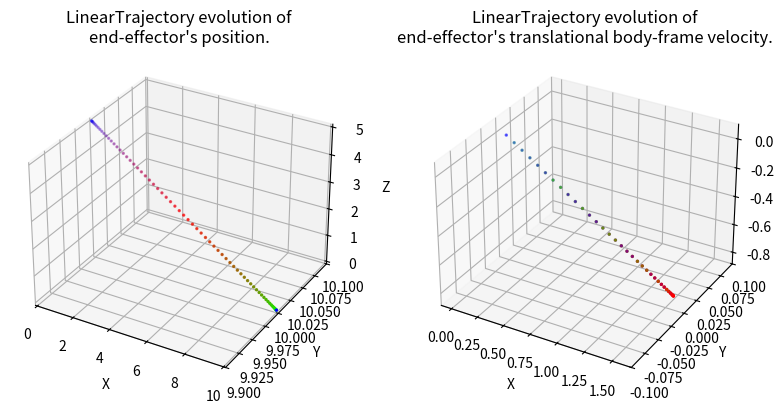

Source code (Python):
#!/usr/bin/env/python

import numpy as np
import matplotlib.pyplot as plt
import matplotlib.animation as animation
import argparse

"""
Enya, Osher.
Set of classes for defining SE(3) trajectories for the end effector of a robot 
manipulator
"""

# From https://automaticaddison.com/how-to-convert-euler-angles-to-quaternions-using-python/
def get_quaternion_from_euler(roll, pitch, yaw):
    """
    Convert an Euler angle to a quaternion.
    Input
    :param roll: The roll (rotation around x-axis) angle in radians.
    :param pitch: The pitch (rotation around y-axis) angle in radians.
    :param yaw: The yaw (rotation around z-axis) angle in radians.
    Output
    :return qx, qy, qz, qw: The orientation in quaternion [x,y,z,w] format
    """
    qx = np.sin(roll/2) * np.cos(pitch/2) * np.cos(yaw/2) - np.cos(roll/2) * np.sin(pitch/2) * np.sin(yaw/2)
    qy = np.cos(roll/2) * np.sin(pitch/2) * np.cos(yaw/2) + np.sin(roll/2) * np.cos(pitch/2) * np.sin(yaw/2)
    qz = np.cos(roll/2) * np.cos(pitch/2) * np.sin(yaw/2) - np.sin(roll/2) * np.sin(pitch/2) * np.cos(yaw/2)
    qw = np.cos(roll/2) * np.cos(pitch/2) * np.cos(yaw/2) + np.sin(roll/2) * np.sin(pitch/2) * np.sin(yaw/2)

    return [qx, qy, qz, qw]

class Trajectory:

    def __init__(self, total_time):
        """
        Parameters
        ----------
        total_time : float
        	desired duration of the trajectory in seconds 
        """
        self.total_time = total_time

    def target_pose(self, time):
        """
        Returns where the arm end effector should be at time t, in the form of a 
        7D vector [x, y, z, qx, qy, qz, qw]. i.e. the first three entries are 
        the desired end-effector position, and the last four entries are the 
        desired end-effector orientation as a quaternion, all written in the 
        world frame.
        Hint: The end-effector pose with the gripper pointing down corresponds 
        to the quaternion [0, 1, 0, 0]. 
        Parameters
        ----------
        time : float        
    
        Returns
        -------
        7x' :obj:`numpy.ndarray`
            desired configuration in workspace coordinates of the end effector
        """
        pass

    def target_velocity(self, time):
        """
        Returns the end effector's desired body-frame velocity at time t as a 6D
        twist. Note that this needs to be a rigid-body velocity, i.e. a member 
        of se(3) expressed as a 6D vector.
        The function get_g_matrix from utils may be useful to perform some frame
        transformations.
        Parameters
        ----------
        time : float
        Returns
        -------
        6x' :obj:`numpy.ndarray`
            desired body-frame velocity of the end effector
        """
        pass

    def display_trajectory(self, num_waypoints=67, show_animation=False, save_animation=False):
        """
        Displays the evolution of the trajectory's position and body velocity.
        Parameters
        ----------
        num_waypoints : int
            number of waypoints in the trajectory
        show_animation : bool
            if True, displays the animated trajectory
        save_animatioon : bool
            if True, saves a gif of the animated trajectory
        """
        trajectory_name = self.__class__.__name__
        times = np.linspace(0, self.total_time, num=num_waypoints)

        target_positions = np.vstack([self.target_pose(t)[:3] for t in times])
        target_velocities = np.vstack([self.target_velocity(t)[:3] for t in times])
        print(target_velocities)

        fig = plt.figure(figsize=plt.figaspect(0.5))
        colormap = plt.cm.brg(np.fmod(np.linspace(0, 1, num=num_waypoints), 1))

        # Position plot
        ax0 = fig.add_subplot(1, 2, 1, projection='3d')
        pos_padding = [[-0.1, 0.1],
                        [-0.1, 0.1],
                        [-0.1, 0.1]]
        ax0.set_xlim3d([min(target_positions[:, 0]) + pos_padding[0][0], 
                        max(target_positions[:, 0]) + pos_padding[0][1]])
        ax0.set_xlabel('X')
        ax0.set_ylim3d([min(target_positions[:, 1]) + pos_padding[1][0], 
                        max(target_positions[:, 1]) + pos_padding[1][1]])
        ax0.set_ylabel('Y')
        ax0.set_zlim3d([min(target_positions[:, 2]) + pos_padding[2][0], 
                        max(target_positions[:, 2]) + pos_padding[2][1]])
        ax0.set_zlabel('Z')
        ax0.set_title("%s evolution of\nend-effector's position." % trajectory_name)
        line0 = ax0.scatter(target_positions[:, 0], 
                        target_positions[:, 1], 
                        target_positions[:, 2], 
                        c=colormap,
                        s=2)

        # Velocity plot
        ax1 = fig.add_subplot(1, 2, 2, projection='3d')
        vel_padding = [[-0.1, 0.1],
                        [-0.1, 0.1],
                        [-0.1, 0.1]]
        ax1.set_xlim3d([min(target_velocities[:, 0]) + vel_padding[0][0], 
                        max(target_velocities[:, 0]) + vel_padding[0][1]])
        ax1.set_xlabel('X')
        ax1.set_ylim3d([min(target_velocities[:, 1]) + vel_padding[1][0], 
                        max(target_velocities[:, 1]) + vel_padding[1][1]])
        ax1.set_ylabel('Y')
        ax1.set_zlim3d([min(target_velocities[:, 2]) + vel_padding[2][0], 
                        max(target_velocities[:, 2]) + vel_padding[2][1]])
        ax1.set_zlabel('Z')
        ax1.set_title("%s evolution of\nend-effector's translational body-frame velocity." % trajectory_name)
        line1 = ax1.scatter(target_velocities[:, 0], 
                        target_velocities[:, 1], 
                        target_velocities[:, 2], 
                        c=colormap,
                        s=2)

        if show_animation or save_animation:
            def func(num, line):
                line[0]._offsets3d = target_positions[:num].T
                line[0]._facecolors = colormap[:num]
                line[1]._offsets3d = target_velocities[:num].T
                line[1]._facecolors = colormap[:num]
                return line

            # Creating the Animation object
            line_ani = animation.FuncAnimation(fig, func, frames=num_waypoints, 
                                                          fargs=([line0, line1],), 
                                                          interval=max(1, int(1000 * self.total_time / (num_waypoints - 1))), 
                                                          blit=False)
        plt.show()
        if save_animation:
            line_ani.save('%s.gif' % trajectory_name, writer='pillow', fps=60)
            print("Saved animation to %s.gif" % trajectory_name)

class LinearTrajectory(Trajectory):

    def __init__(self, total_time, start_position, end_position):
        """
        Remember to call the constructor of Trajectory
        Parameters
        ----------
        ????? You're going to have to fill these in how you see fit
        start x y z
        start_position: np.array (3)
        end_position: np.array (3)
        """
        pass
        Trajectory.__init__(self, total_time)
        
        self.total_time = total_time
        self.start_position = np.array(start_position)
        self.end_position = np.array(end_position)
        # self.start_x = start_position[0]
        # self.start_y = start_position[1]
        # self.start_z = start_position[2]
        # self.end_x = end_position[0]
        # self.end_y = end_position[1]
        # self.end_z = end_position[2]

    def target_pose(self, time):
        """
        Returns where the arm end effector should be at time t, in the form of a 
        7D vector [x, y, z, qx, qy, qz, qw]. i.e. the first three entries are 
        the desired end-effector position, and the last four entries are the 
        desired end-effector orientation as a quaternion, all written in the 
        world frame.
        Hint: The end-effector pose with the gripper pointing down corresponds 
        to the quaternion [0, 1, 0, 0]. 
        Parameters
        ----------f
        time : float
    
        Returns
        -------
        7x' :obj:`numpy.ndarray`
            desired configuration in workspace coordinates of the end effector
        """
        # star
        w = (2 * np.pi / (2*self.total_time))
        a = (self.start_position - self.end_position) / 2
        b = (self.start_position + self.end_position) / 2
        position = a * np.cos(w * time) + b
        
        """
        
        time = 0 ==> x = start
        time = total_time ==> x = end
        
        a + b = x_start
        b - a = x_end
        b = a + x_end
        a + a + x_end = x_start
        a = (x_start - x_end) / 2
        b = start + end / 2
        a = (start - end)/2
        """
        config = np.ndarray(shape=(7,), buffer=np.array([position[0], position[1], position[2], 0, 1, 0, 0]))
        return config

    def target_velocity(self, time):
        """
        Returns the end effector's desired body-frame velocity at time t as a 6D
        twist. Note that this needs to be a rigid-body velocity, i.e. a member 
        of se(3) expressed as a 6D vector.
        The function get_g_matrix from utils may be useful to perform some frame
        transformations.
        Parameters
        ----------
        time : float
        Returns
        -------
        6x' :obj:`numpy.ndarray`
            desired body-frame velocity of the end effector
        """
        # let start and end velocity be 0
        if time == 0 or time == self.total_time:
            return np.ndarray(shape=(6,), buffer=np.array([0, 0, 0, 0, 0, 0]))

        """
        derivative
        
        x_position = a * np.cos(w * time) + b
        x_vel = -a * w* np.sin(w*time)
        """

        a = (self.start_position - self.end_position) / 2
        b = (self.start_position + self.end_position) / 2
        w = (2 * np.pi / (2*self.total_time))

        velocity = - a * w * np.sin(w * time)
        
        body_frame_velocity = np.ndarray(shape=(6,), buffer=np.array([velocity[0], velocity[1], velocity[2], 0, 0, 0]))
        return body_frame_velocity

class CircularTrajectory(Trajectory):

    def __init__(self, center_position, radius, total_time):
        """
        Remember to call the constructor of Trajectory
        Parameters
        ----------
        ????? You're going to have to fill these in how you see fit
        """
        pass
        Trajectory.__init__(self, total_time)
        self.center_position = center_position
        self.radius = radius
        self.total_time = total_time

    def target_pose(self, time):
        """
        Returns where the arm end effector should be at time t, in the form of a 
        7D vector [x, y, z, qx, qy, qz, qw]. i.e. the first three entries are 
        the desired end-effector position, and the last four entries are the 
        desired end-effector orientation as a quaternion, all written in the 
        world frame.
        Hint: The end-effector pose with the gripper pointing down corresponds 
        to the quaternion [0, 1, 0, 0]. 
        Parameters
        ----------
        time : float        
    
        Returns
        -------
        7x' :obj:`numpy.ndarray`
            desired configuration in workspace coordinates of the end effector
        """
        w = (2 * np.pi / (self.total_time))
        def f(time):
            w = (2 * np.pi / (2*self.total_time))
            start = 0
            end = 2*np.pi
            a = (start - end) / 2
            b = (start + end) / 2
            return a * np.cos(w * time) + b
        theta = f(time)
        # derivative = 0 when time = 0 and time = total_time

        x_position = self.radius * np.cos(theta) + self.center_position[0]
        y_position = self.radius * np.sin(theta) + self.center_position[1]  

        qx, qy, qz, qw = get_quaternion_from_euler(0, 0, theta)
        config = np.ndarray(shape=(7,), buffer=np.array([x_position, y_position, self.center_position[2], qx, qy, qz, qw]))
        return config

    def target_velocity(self, time):
        """
        Returns the end effector's desired body-frame velocity at time t as a 6D
        twist. Note that this needs to be a rigid-body velocity, i.e. a member 
        of se(3) expressed as a 6D vector.
        Parameters
        ----------
        time : float
        Returns
        -------
        6x' :obj:`numpy.ndarray`
            desired body-frame velocity of the end effector
        """

        """
        
        """
        def f(time):
            w = (2 * np.pi / (2*self.total_time))
            start = 0
            end = 2*np.pi
            a = (end - start) / 2
            b = (start + end) / 2
            return a * np.cos(w * time) + b
        
        def df_dt(time):
            w = (2 * np.pi / (2*self.total_time))
            start = 0
            end = 2*np.pi
            a = (end - start) / 2
            b = (start + end) / 2
            return - a * w * np.sin(w * time)


        theta = f(time)
        x_velocity = -self.radius * np.sin(theta) * df_dt(time)
        y_velocity = self.radius * np.cos(theta) * df_dt(time)

        body_frame_velocity = np.ndarray(shape=(6,), buffer=np.array([x_velocity, y_velocity, 0, 0, 0, df_dt(time)]))
        return body_frame_velocity

class PolygonalTrajectory(Trajectory):
    def __init__(self, points, total_time):
        """
        Remember to call the constructor of Trajectory.
        You may wish to reuse other trajectories previously defined in this file.
        Parameters
        ----------
        ????? You're going to have to fill these in how you see fit
        
        points: list of 3-vecs (can be lists)
        (last elem should be same as first elem to make a closed path)
        """
        Trajectory.__init__(self, total_time)
        self.points = [np.array(point) for point in points]
        self.trajectories = [] #[LinearTrajectory(p0, p1) for p0, p1 in zip(points[:-1], points[1:])]

        time = total_time / (len(self.points) - 1)
        self.times = np.asarray([time * i for i in range(0, len(self.points))])

        for p0, p1 in zip(self.points[:-1], self.points[1:]):
            print(p0, p1)
            self.trajectories.append(LinearTrajectory(time, p0, p1))

        self.dbg = 0

    def target_pose(self, time):
        """
        Returns where the arm end effector should be at time t, in the form of a 
        7D vector [x, y, z, qx, qy, qz, qw]. i.e. the first three entries are 
        the desired end-effector position, and the last four entries are the 
        desired end-effector orientation as a quaternion, all written in the 
        world frame.
        Hint: The end-effector pose with the gripper pointing down corresponds 
        to the quaternion [0, 1, 0, 0]. 
        Parameters
        ----------
        time : float        
    
        Returns
        -------
        7x' :obj:`numpy.ndarray`
            desired configuration in workspace coordinates of the end effector
        """

        # find which trajectory to use
        # find index i of times so that times[i] < time < times[i+1]

        # Figures out index of trajectory during time
        # Example [10,20,30] > 5 = [TTT] ... argmax([TTT]) = 0
        # print(time, self.times)
        i = np.argmax(self.times > time) - 1
        if self.dbg % 50 == 0:
            print(i, time - self.times[i], self.times > time)
        self.dbg += 1
        current_trajectory = self.trajectories[i]
        return current_trajectory.target_pose(time - self.times[i])
        # times[:-1] < time, time < times[1:])
    
    def target_velocity(self, time):
        """
        Returns the end effector's desired body-frame velocity at time t as a 6D
        twist. Note that this needs to be a rigid-body velocity, i.e. a member 
        of se(3) expressed as a 6D vector.
        The function get_g_matrix from utils may be useful to perform some frame
        transformations.
        Parameters
        ----------
        time : float
        Returns
        -------
        6x' :obj:`numpy.ndarray`
            desired body-frame velocity of the end effector
        """
        i = np.argmax(self.times > time) - 1
        current_trajectory = self.trajectories[i]
        return current_trajectory.target_velocity(time - self.times[i])

def define_trajectories(args):
    """ Define each type of trajectory with the appropriate parameters."""
    trajectory = None
    if args.task == 'line':
        trajectory = LinearTrajectory(total_time=10, start_position=[0, 10, 5], end_position=[10, 10, 0])
    elif args.task == 'circle':
        trajectory = CircularTrajectory([0, 0, 0], radius=3, total_time=10)
    elif args.task == 'polygon':
        # polygon = [[0, 0, 0], [5, 0, 2], [4, 12, 2], [3, 10, 1], [0, 0, 0]]
        polygon = [[0, 10, 0], [5, 10, 0], [5, 8, 0], [0, 10, 0]]
        trajectory = PolygonalTrajectory(polygon, total_time=20)
    return trajectory

if __name__ == '__main__':
    """
    Run this file to visualize plots of your paths. Note: the provided function
    only visualizes the end effector position, not its orientation. Use the 
    animate function to visualize the full trajectory in a 3D plot.
    """
    parser = argparse.ArgumentParser()
    parser.add_argument('-task', '-t', type=str, default='line', help=
        'Options: line, circle, polygon.  Default: line'
    )
    parser.add_argument('--animate', action='store_true', help=
        'If you set this flag, the animated trajectory will be shown.'
    )
    args = parser.parse_args()

    trajectory = define_trajectories(args)
    
    if trajectory:
        trajectory.display_trajectory(show_animation=args.animate)
